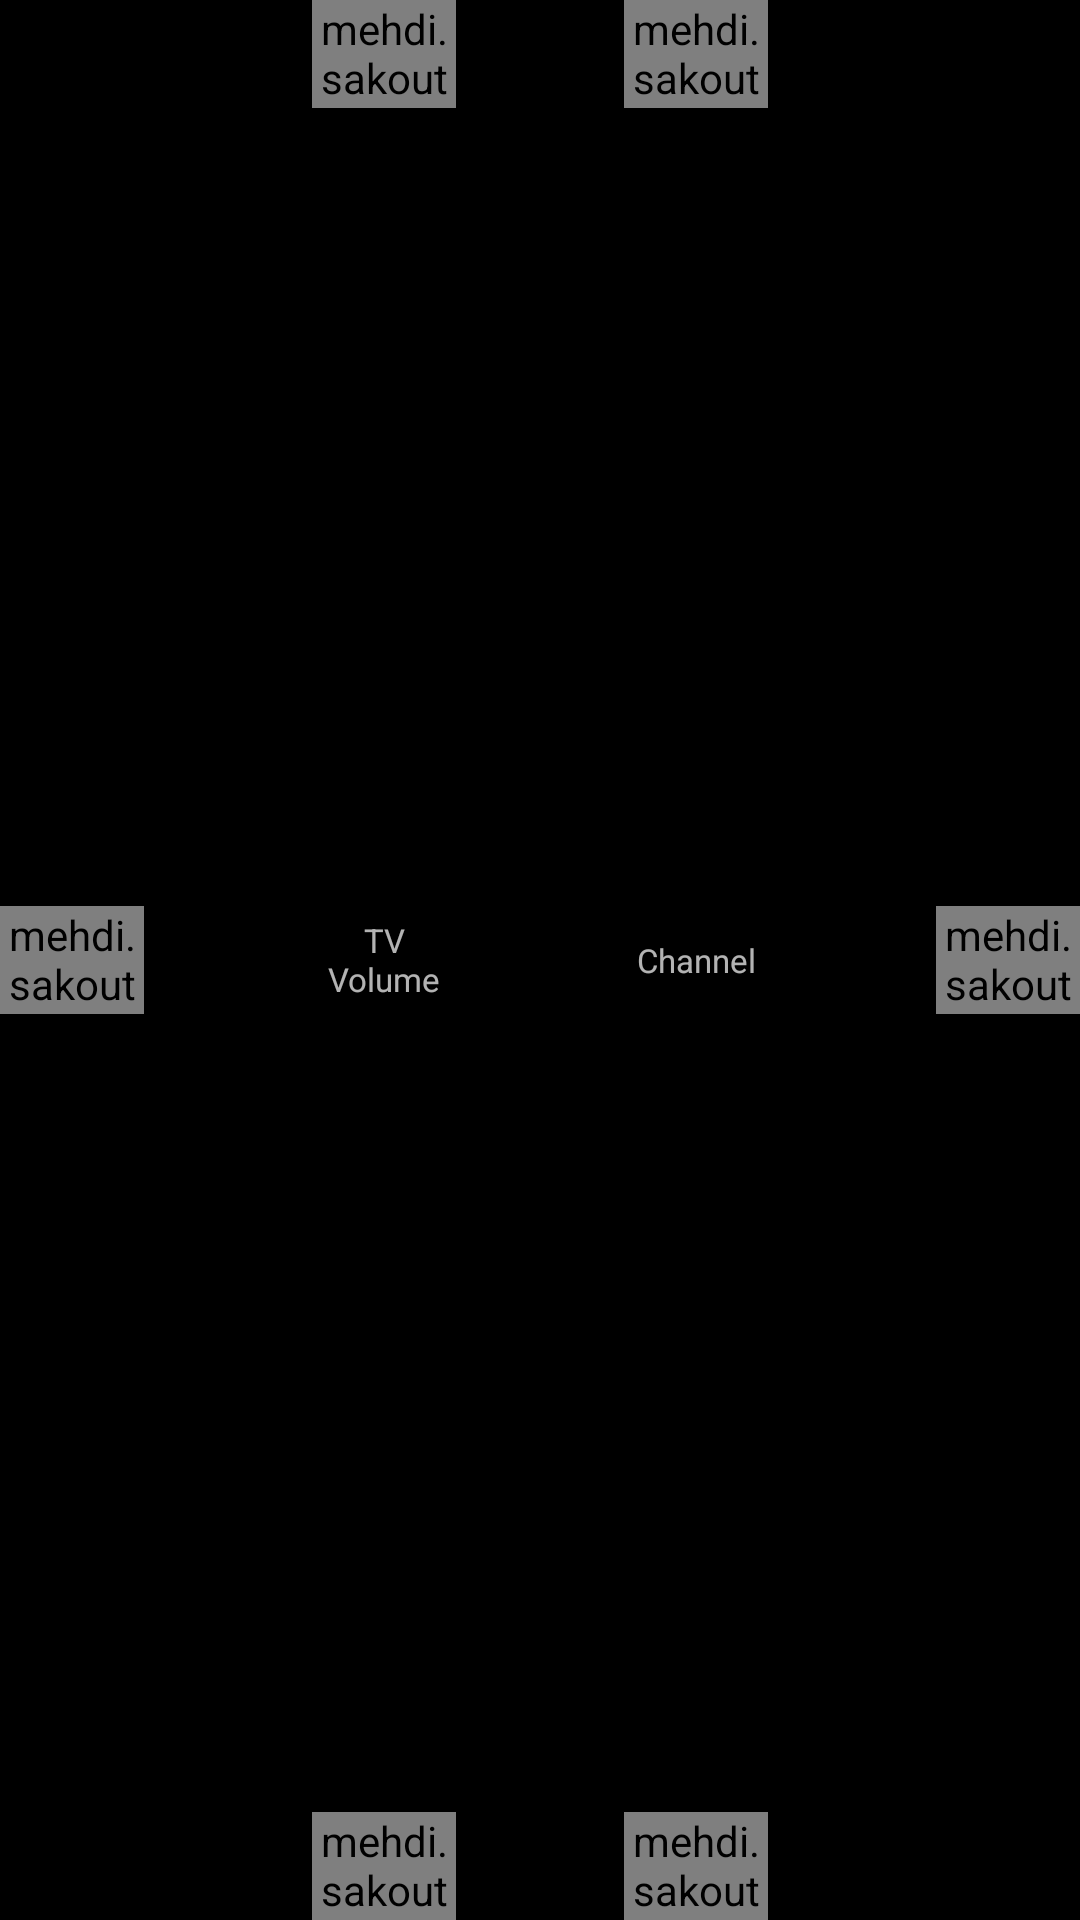

Here is an Android app screen rendered from its layout file. Give the layout XML and the strings, colors and styles it references.
<!-- AndroidManifest.xml: application theme AppTheme -->
<!-- res/layout/piece_buttons_tv_channel.xml -->
<?xml version="1.0" encoding="utf-8"?>
<LinearLayout xmlns:android="http://schemas.android.com/apk/res/android"
    xmlns:fancy="http://schemas.android.com/apk/res-auto"
    android:orientation="vertical"
    android:layout_width="match_parent"
    android:layout_height="match_parent">

    <LinearLayout
        android:orientation="horizontal"
        android:layout_width="match_parent"
        android:layout_height="wrap_content">

        <Space
            android:layout_width="@dimen/buttonNarrowWidth"
            android:layout_height="@dimen/buttonSmallHeight" />

        <Space
            android:layout_width="wrap_content"
            android:layout_height="wrap_content"
            android:layout_weight="1"/>

        <mehdi.sakout.fancybuttons.FancyButton
            android:id="@+id/btn_tv_volume_up"
            android:layout_width="@dimen/buttonNarrowWidth"
            android:layout_height="@dimen/buttonSmallHeight"
            fancy:fb_radius="@dimen/buttonSmallHeight"
            fancy:fb_fontIconResource="&#xf077;"
            fancy:fb_fontIconSize="@dimen/controlSmallIconSize"
            fancy:fb_iconPaddingLeft="0dp"
            fancy:fb_iconPaddingRight="0dp"
            fancy:fb_defaultColor="@color/modeDefault"
            fancy:fb_focusColor="@color/modePressed"
            fancy:fb_textColor="#FFFFFF"
            fancy:fb_text="" />

        <Space
            android:layout_width="wrap_content"
            android:layout_height="wrap_content"
            android:layout_weight="1"/>

        <mehdi.sakout.fancybuttons.FancyButton
            android:id="@+id/btn_tv_channel_up"
            android:layout_width="@dimen/buttonNarrowWidth"
            android:layout_height="@dimen/buttonSmallHeight"
            fancy:fb_radius="@dimen/buttonSmallHeight"
            fancy:fb_fontIconResource="&#xf077;"
            fancy:fb_fontIconSize="@dimen/controlSmallIconSize"
            fancy:fb_iconPaddingLeft="0dp"
            fancy:fb_iconPaddingRight="0dp"
            fancy:fb_defaultColor="@color/modeDefault"
            fancy:fb_focusColor="@color/modePressed"
            fancy:fb_textColor="#FFFFFF"
            fancy:fb_text="" />

        <Space
            android:layout_width="wrap_content"
            android:layout_height="wrap_content"
            android:layout_weight="1"/>

        <Space
            android:layout_width="@dimen/buttonNarrowWidth"
            android:layout_height="@dimen/buttonSmallHeight" />

    </LinearLayout>

    <Space
        android:layout_width="wrap_content"
        android:layout_height="wrap_content"
        android:layout_weight="1"/>

    <LinearLayout
        android:orientation="horizontal"
        android:layout_width="match_parent"
        android:layout_height="wrap_content">

        <mehdi.sakout.fancybuttons.FancyButton
            android:id="@+id/btn_tv_mute"
            android:layout_width="@dimen/buttonNarrowWidth"
            android:layout_height="@dimen/buttonSmallHeight"
            fancy:fb_radius="@dimen/buttonSmallHeight"
            fancy:fb_iconResource="@drawable/ic_mute_white"
            fancy:fb_iconPaddingLeft="0dp"
            fancy:fb_iconPaddingRight="0dp"
            fancy:fb_defaultColor="@color/modeDefault"
            fancy:fb_focusColor="@color/modePressed"
            fancy:fb_textColor="#FFFFFF"
            fancy:fb_text="" />

        <Space
            android:layout_width="wrap_content"
            android:layout_height="wrap_content"
            android:layout_weight="1"/>

        <TextView
            android:id="@+id/lbl_tv_volume"
            android:layout_width="@dimen/buttonNarrowWidth"
            android:layout_height="@dimen/buttonSmallHeight"
            android:textSize="@dimen/smallTextSize"
            android:layout_gravity="center"
            android:gravity="center"
            android:textAlignment="center"
            android:text="@string/tv_volume"/>

        <Space
            android:layout_width="wrap_content"
            android:layout_height="wrap_content"
            android:layout_weight="1"/>

        <TextView
            android:layout_width="@dimen/buttonNarrowWidth"
            android:layout_height="@dimen/buttonSmallHeight"
            android:textSize="@dimen/smallTextSize"
            android:layout_gravity="center"
            android:gravity="center"
            android:textAlignment="center"
            android:text="@string/tv_channel"/>

        <Space
            android:layout_width="wrap_content"
            android:layout_height="wrap_content"
            android:layout_weight="1"/>

        <mehdi.sakout.fancybuttons.FancyButton
            android:id="@+id/btn_tv_last"
            android:layout_width="@dimen/buttonNarrowWidth"
            android:layout_height="@dimen/buttonSmallHeight"
            fancy:fb_radius="@dimen/buttonSmallHeight"
            fancy:fb_fontIconResource="&#xf0e2;"
            fancy:fb_fontIconSize="@dimen/controlSmallIconSize"
            fancy:fb_iconPaddingLeft="0dp"
            fancy:fb_iconPaddingRight="0dp"
            fancy:fb_defaultColor="@color/modeDefault"
            fancy:fb_focusColor="@color/modePressed"
            fancy:fb_textColor="#FFFFFF"
            fancy:fb_text="" />

    </LinearLayout>

    <Space
        android:layout_width="wrap_content"
        android:layout_height="wrap_content"
        android:layout_weight="1"/>

    <LinearLayout
        android:orientation="horizontal"
        android:layout_width="match_parent"
        android:layout_height="wrap_content">

        <Space
            android:layout_width="@dimen/buttonNarrowWidth"
            android:layout_height="@dimen/buttonSmallHeight" />

        <Space
            android:layout_width="wrap_content"
            android:layout_height="wrap_content"
            android:layout_weight="1"/>

        <mehdi.sakout.fancybuttons.FancyButton
            android:id="@+id/btn_tv_volume_down"
            android:layout_width="@dimen/buttonNarrowWidth"
            android:layout_height="@dimen/buttonSmallHeight"
            fancy:fb_radius="@dimen/buttonSmallHeight"
            fancy:fb_fontIconResource="&#xf078;"
            fancy:fb_fontIconSize="@dimen/controlSmallIconSize"
            fancy:fb_iconPaddingLeft="0dp"
            fancy:fb_iconPaddingRight="0dp"
            fancy:fb_defaultColor="@color/modeDefault"
            fancy:fb_focusColor="@color/modePressed"
            fancy:fb_textColor="#FFFFFF"
            fancy:fb_text="" />

        <Space
            android:layout_width="wrap_content"
            android:layout_height="wrap_content"
            android:layout_weight="1"/>

        <mehdi.sakout.fancybuttons.FancyButton
            android:id="@+id/btn_tv_channel_down"
            android:layout_width="@dimen/buttonNarrowWidth"
            android:layout_height="@dimen/buttonSmallHeight"
            fancy:fb_radius="@dimen/buttonSmallHeight"
            fancy:fb_fontIconResource="&#xf078;"
            fancy:fb_fontIconSize="@dimen/controlSmallIconSize"
            fancy:fb_iconPaddingLeft="0dp"
            fancy:fb_iconPaddingRight="0dp"
            fancy:fb_defaultColor="@color/modeDefault"
            fancy:fb_focusColor="@color/modePressed"
            fancy:fb_textColor="#FFFFFF"
            fancy:fb_text="" />

        <Space
            android:layout_width="wrap_content"
            android:layout_height="wrap_content"
            android:layout_weight="1"/>

        <Space
            android:layout_width="@dimen/buttonNarrowWidth"
            android:layout_height="@dimen/buttonSmallHeight" />

    </LinearLayout>

</LinearLayout>
<!-- resources referenced by this layout -->
<resources>
  <color name="modeDefault">#0B132B</color>
  <color name="modePressed">#373D51</color>
  <dimen name="buttonNarrowWidth">48dp</dimen>
  <dimen name="buttonSmallHeight">36dp</dimen>
  <dimen name="controlSmallIconSize">24dp</dimen>
  <dimen name="smallTextSize">11sp</dimen>
  <!-- drawable ic_mute_white (drawable) -->
  <vector android:height="64dp" android:viewportHeight="75.0"
      android:viewportWidth="75.0" android:width="64dp" xmlns:android="http://schemas.android.com/apk/res/android">
      <path android:fillColor="#eee"
          android:pathData="M39.39,13.77l-17.15,14.84l-16.24,0l0,19.09l15.99,0l17.4,15.05l0,-48.98z"
          android:strokeColor="#eee" android:strokeLineJoin="round" android:strokeWidth="5"/>
      <path android:fillColor="#fff"
          android:pathData="M48.65,50.27 L69.4,25.97"
          android:strokeColor="#eee" android:strokeLineCap="round" android:strokeWidth="5"/>
      <path android:fillColor="#fff"
          android:pathData="M69.4,50.27 L48.65,25.97"
          android:strokeColor="#eee" android:strokeLineCap="round" android:strokeWidth="5"/>
  </vector>
  <string name="tv_channel">Channel</string>
  <string name="tv_volume">TV\nVolume</string>
  <style name="AppTheme" parent="Theme.AppCompat">
          
          <item name="colorPrimary">@color/colorPrimary</item>
          <item name="colorPrimaryDark">@color/colorPrimaryDark</item>
          <item name="colorAccent">@color/colorAccent</item>
          <item name="android:windowBackground">@color/background</item>
      </style>
  <color name="colorPrimary">#1C1D3F</color>
  <color name="colorPrimaryDark">#13142A</color>
  <color name="colorAccent">#FF2C55</color>
  <color name="background">#000000</color>
</resources>
